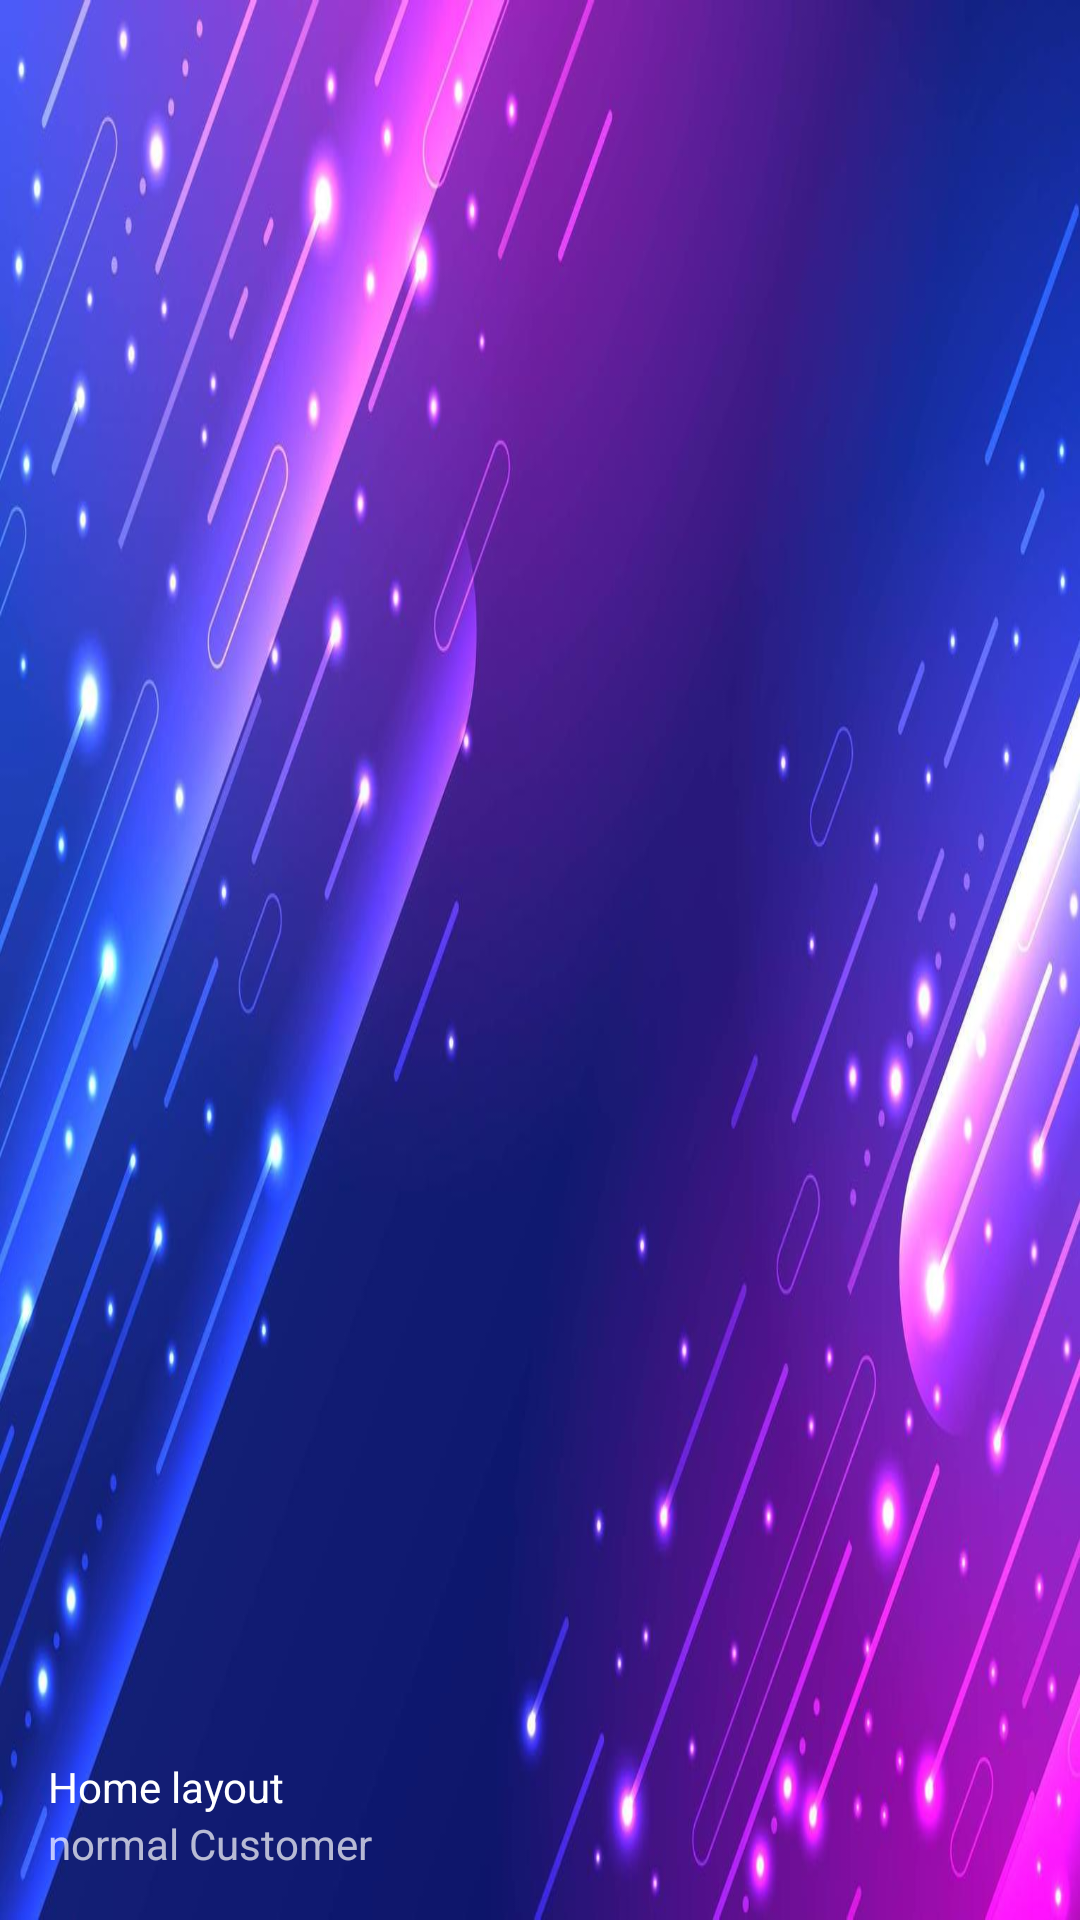

Produce the Android XML layout that renders to this screen, including the resource entries it uses.
<!-- AndroidManifest.xml: application theme Theme.AdvanceCarDealerApp -->
<!-- res/layout/nav_header.xml -->
<?xml version="1.0" encoding="utf-8"?>
<LinearLayout xmlns:android="http://schemas.android.com/apk/res/android"
    android:layout_width="match_parent"
    android:layout_height="176dp"
    android:background="@drawable/neon"
    android:gravity="bottom"
    android:orientation="vertical"
    android:padding="16dp"
    android:theme="@style/ThemeOverlay.AppCompat.Dark">
    <ImageView
        android:layout_width="wrap_content"
        android:layout_height="wrap_content"
        android:src="@mipmap/ic_launcher_round" />

    <TextView
        android:layout_width="wrap_content"
        android:layout_height="wrap_content"
        android:paddingTop="8dp"
        android:text="Home layout"
        android:textAppearance="@style/TextAppearance.AppCompat.Body1" />

    <TextView
        android:layout_width="wrap_content"
        android:layout_height="wrap_content"
        android:text="normal Customer" />
</LinearLayout>
<!-- resources referenced by this layout -->
<resources>
  <!-- drawable neon: png bitmap (drawable, 85740 bytes) -->
  <style name="Theme.AdvanceCarDealerApp" parent="Theme.AppCompat.Light.DarkActionBar">
  
      
          <item name="colorPrimary">#5F4F61</item>
          <item name="colorPrimaryVariant">#5F4F61</item>
          <item name="colorOnPrimary">#5F4F61</item>
          
          <item name="colorSecondary">#5F4F61</item>
          <item name="colorSecondaryVariant">#5F4F61</item>
          <item name="colorOnSecondary">@color/black</item>
          
          <item name="android:statusBarColor" tools:targetApi="l">?attr/colorPrimaryVariant</item>
          
      </style>
  <color name="black">#FF000000</color>
</resources>
